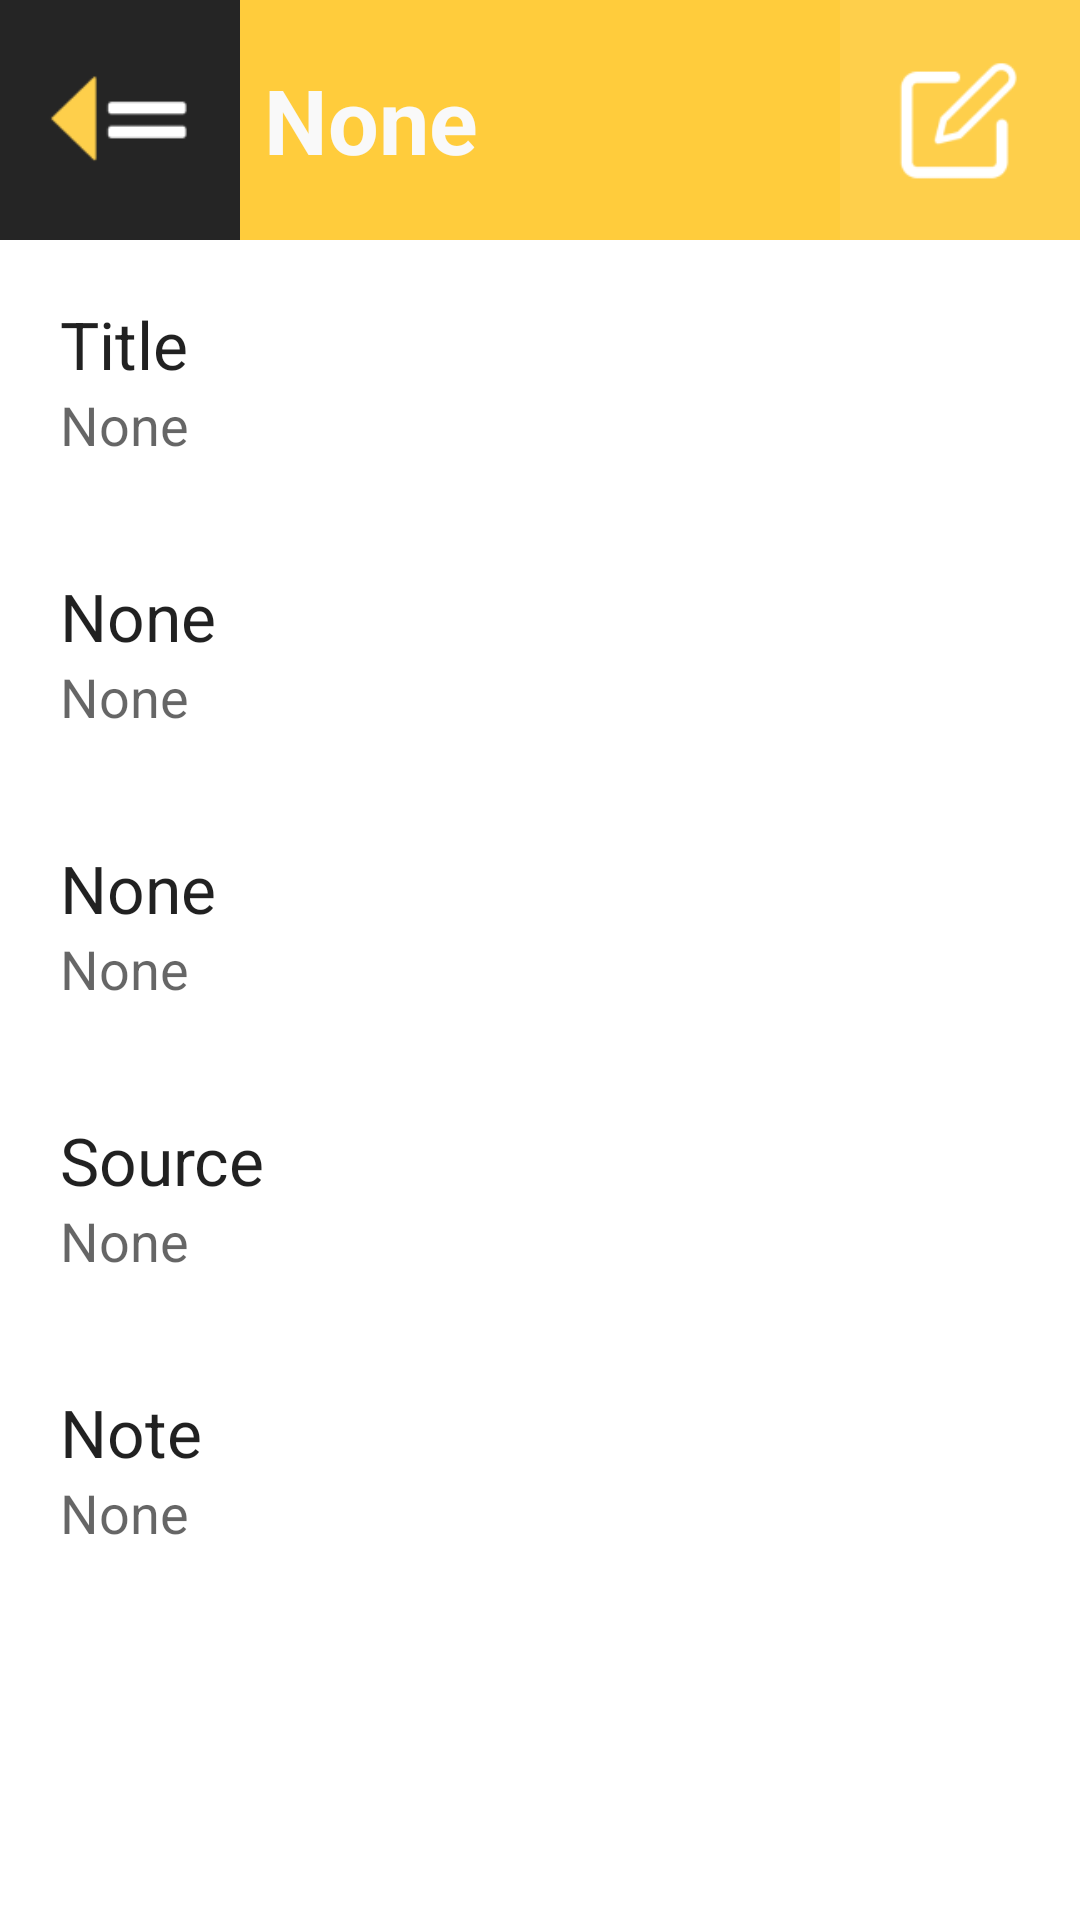

Here is an Android app screen rendered from its layout file. Give the layout XML and the strings, colors and styles it references.
<!-- AndroidManifest.xml: application theme Theme.Whib -->
<!-- res/layout/activity_whereabouts_detail.xml -->
<?xml version="1.0" encoding="utf-8"?>
<androidx.constraintlayout.widget.ConstraintLayout xmlns:android="http://schemas.android.com/apk/res/android"
    xmlns:app="http://schemas.android.com/apk/res-auto"
    xmlns:tools="http://schemas.android.com/tools"
    android:layout_width="match_parent"
    android:layout_height="match_parent">

    <include
        android:id="@+id/actionbar_whereabouts_detail_activity"
        layout="@layout/actionbar_default_edit_button" />

    <TextView
        android:id="@+id/detailWhereaboutTitle"
        android:layout_width="match_parent"
        android:layout_height="wrap_content"
        android:layout_marginHorizontal="20dp"
        android:layout_marginTop="20dp"
        android:text="@string/detail_whereabout_title_title"
        android:textAppearance="@style/TextAppearance.AppCompat.Large"
        app:layout_constraintEnd_toEndOf="parent"
        app:layout_constraintStart_toStartOf="parent"
        app:layout_constraintTop_toBottomOf="@+id/actionbar_whereabouts_detail_activity" />

    <TextView
        android:id="@+id/detailWhereaboutTitleInput"
        android:layout_width="match_parent"
        android:layout_height="wrap_content"
        android:layout_marginHorizontal="20dp"
        android:ems="10"
        android:hint="@string/placeholder_text"
        android:inputType="textPersonName"
        android:textAppearance="@style/TextAppearance.AppCompat.Medium"
        app:layout_constraintEnd_toEndOf="parent"
        app:layout_constraintStart_toStartOf="parent"
        app:layout_constraintTop_toBottomOf="@+id/detailWhereaboutTitle" />

    <EditText
        android:id="@+id/detailWhereaboutTitleEditInput"
        android:layout_width="match_parent"
        android:layout_height="wrap_content"
        android:layout_marginHorizontal="20dp"
        android:ems="10"
        android:hint="@string/detail_whereabout_edit"
        android:inputType="textPersonName"
        android:textAppearance="@style/TextAppearance.AppCompat.Medium"
        android:visibility="invisible"
        app:layout_constraintEnd_toEndOf="parent"
        app:layout_constraintStart_toStartOf="parent"
        app:layout_constraintTop_toBottomOf="@+id/detailWhereaboutTitle" />

    <TextView
        android:id="@+id/detailWhereaboutPart"
        android:layout_width="match_parent"
        android:layout_height="wrap_content"
        android:layout_marginHorizontal="20dp"
        android:layout_marginTop="20dp"
        android:text="@string/placeholder_text"
        android:textAppearance="@style/TextAppearance.AppCompat.Large"
        app:layout_constraintEnd_toEndOf="parent"
        app:layout_constraintHorizontal_bias="0.825"
        app:layout_constraintStart_toStartOf="parent"
        app:layout_constraintTop_toBottomOf="@+id/detailWhereaboutTitleEditInput" />

    <TextView
        android:id="@+id/detailWhereaboutPartInput"
        android:layout_width="match_parent"
        android:layout_height="wrap_content"
        android:layout_marginHorizontal="20dp"
        android:ems="10"
        android:gravity="start|top"
        android:hint="@string/placeholder_text"
        android:inputType="number"
        android:textAppearance="@style/TextAppearance.AppCompat.Medium"
        app:layout_constraintEnd_toEndOf="parent"
        app:layout_constraintHorizontal_bias="0.497"
        app:layout_constraintStart_toStartOf="parent"
        app:layout_constraintTop_toBottomOf="@+id/detailWhereaboutPart" />

    <EditText
        android:id="@+id/detailWhereaboutPartEditInput"
        android:layout_width="match_parent"
        android:layout_height="wrap_content"
        android:layout_marginHorizontal="20dp"
        android:ems="10"
        android:gravity="start|top"
        android:hint="@string/detail_whereabout_edit"
        android:inputType="number"
        android:textAppearance="@style/TextAppearance.AppCompat.Medium"
        android:visibility="invisible"
        app:layout_constraintEnd_toEndOf="parent"
        app:layout_constraintHorizontal_bias="0.497"
        app:layout_constraintStart_toStartOf="parent"
        app:layout_constraintTop_toBottomOf="@+id/detailWhereaboutPart" />

    <TextView
        android:id="@+id/detailWhereaboutProgress"
        android:layout_width="match_parent"
        android:layout_height="wrap_content"
        android:layout_marginHorizontal="20dp"
        android:layout_marginTop="20dp"
        android:text="@string/placeholder_text"
        android:textAppearance="@style/TextAppearance.AppCompat.Large"
        app:layout_constraintEnd_toEndOf="parent"
        app:layout_constraintStart_toStartOf="parent"
        app:layout_constraintTop_toBottomOf="@+id/detailWhereaboutPartEditInput" />

    <TextView
        android:id="@+id/detailWhereaboutProgressInput"
        android:layout_width="match_parent"
        android:layout_height="wrap_content"
        android:layout_marginHorizontal="20dp"
        android:ems="10"
        android:hint="@string/placeholder_text"
        android:inputType="textPersonName"
        android:textAppearance="@style/TextAppearance.AppCompat.Medium"
        app:layout_constraintEnd_toEndOf="parent"
        app:layout_constraintStart_toStartOf="parent"
        app:layout_constraintTop_toBottomOf="@+id/detailWhereaboutProgress" />

    <EditText
        android:id="@+id/detailWhereaboutProgressEditInput"
        android:layout_width="match_parent"
        android:layout_height="wrap_content"
        android:layout_marginHorizontal="20dp"
        android:ems="10"
        android:hint="@string/detail_whereabout_edit"
        android:inputType="textPersonName"
        android:textAppearance="@style/TextAppearance.AppCompat.Medium"
        android:visibility="invisible"
        app:layout_constraintEnd_toEndOf="parent"
        app:layout_constraintStart_toStartOf="parent"
        app:layout_constraintTop_toBottomOf="@+id/detailWhereaboutProgress" />

    <TextView
        android:id="@+id/detailWhereaboutSource"
        android:layout_width="match_parent"
        android:layout_height="wrap_content"
        android:layout_marginHorizontal="20dp"
        android:layout_marginTop="20dp"
        android:text="@string/detail_whereabout_source_title"
        android:textAppearance="@style/TextAppearance.AppCompat.Large"
        app:layout_constraintEnd_toEndOf="parent"
        app:layout_constraintStart_toStartOf="parent"
        app:layout_constraintTop_toBottomOf="@+id/detailWhereaboutProgressEditInput" />

    <TextView
        android:id="@+id/detailWhereaboutSourceInput"
        android:layout_width="match_parent"
        android:layout_height="wrap_content"
        android:layout_marginHorizontal="20dp"
        android:ems="10"
        android:hint="@string/placeholder_text"
        android:inputType="textPersonName"
        android:textAppearance="@style/TextAppearance.AppCompat.Medium"
        app:layout_constraintEnd_toEndOf="parent"
        app:layout_constraintStart_toStartOf="parent"
        app:layout_constraintTop_toBottomOf="@+id/detailWhereaboutSource" />

    <EditText
        android:id="@+id/detailWhereaboutSourceEditInput"
        android:layout_width="match_parent"
        android:layout_height="wrap_content"
        android:layout_marginHorizontal="20dp"
        android:ems="10"
        android:hint="@string/detail_whereabout_edit"
        android:inputType="textPersonName"
        android:textAppearance="@style/TextAppearance.AppCompat.Medium"
        android:visibility="invisible"
        app:layout_constraintEnd_toEndOf="parent"
        app:layout_constraintStart_toStartOf="parent"
        app:layout_constraintTop_toBottomOf="@+id/detailWhereaboutSource" />

    <TextView
        android:id="@+id/detailWhereaboutNote"
        android:layout_width="match_parent"
        android:layout_height="wrap_content"
        android:layout_marginHorizontal="20dp"
        android:layout_marginTop="20dp"
        android:text="@string/detail_whereabout_note_title"
        android:textAppearance="@style/TextAppearance.AppCompat.Large"
        app:layout_constraintEnd_toEndOf="parent"
        app:layout_constraintStart_toStartOf="parent"
        app:layout_constraintTop_toBottomOf="@+id/detailWhereaboutSourceEditInput" />

    <TextView
        android:id="@+id/detailWhereaboutNoteInput"
        android:layout_width="match_parent"
        android:layout_height="wrap_content"
        android:layout_marginHorizontal="20dp"
        android:ems="10"
        android:hint="@string/placeholder_text"
        android:inputType="textPersonName"
        android:textAppearance="@style/TextAppearance.AppCompat.Medium"
        app:layout_constraintEnd_toEndOf="parent"
        app:layout_constraintStart_toStartOf="parent"
        app:layout_constraintTop_toBottomOf="@+id/detailWhereaboutNote" />

    <EditText
        android:id="@+id/detailWhereaboutNoteEditInput"
        android:layout_width="match_parent"
        android:layout_height="wrap_content"
        android:layout_marginHorizontal="20dp"
        android:ems="10"
        android:hint="@string/detail_whereabout_edit"
        android:inputType="textPersonName"
        android:textAppearance="@style/TextAppearance.AppCompat.Medium"
        android:visibility="invisible"
        app:layout_constraintEnd_toEndOf="parent"
        app:layout_constraintStart_toStartOf="parent"
        app:layout_constraintTop_toBottomOf="@+id/detailWhereaboutNote" />

    <Button
        android:id="@+id/detailWhereaboutEditButton"
        android:layout_width="wrap_content"
        android:layout_height="wrap_content"
        android:layout_marginHorizontal="40dp"
        android:layout_marginTop="20dp"
        android:layout_marginEnd="76dp"
        android:layout_marginRight="76dp"
        android:text="@string/detail_whereabout_edit_button"
        android:visibility="invisible"
        app:backgroundTint="@color/green"
        app:layout_constraintEnd_toEndOf="parent"
        app:layout_constraintTop_toBottomOf="@+id/detailWhereaboutNoteEditInput" />

    <Button
        android:id="@+id/detailWhereaboutDeleteButton"
        android:layout_width="wrap_content"
        android:layout_height="wrap_content"
        android:layout_marginHorizontal="40dp"
        android:layout_marginStart="80dp"
        android:layout_marginLeft="80dp"
        android:layout_marginTop="20dp"
        android:text="@string/detail_whereabout_delete_button"
        android:visibility="invisible"
        app:backgroundTint="@color/red"
        app:layout_constraintStart_toStartOf="parent"
        app:layout_constraintTop_toBottomOf="@+id/detailWhereaboutNoteEditInput" />

</androidx.constraintlayout.widget.ConstraintLayout>
<!-- res/layout/actionbar_default_edit_button.xml (included above) -->
<?xml version="1.0" encoding="utf-8"?>
<RelativeLayout xmlns:android="http://schemas.android.com/apk/res/android"
    android:layout_width="wrap_content"
    android:layout_height="wrap_content"
    android:background="@color/yellow">

    <RelativeLayout
        android:layout_width="match_parent"
        android:layout_height="80dp">

        <ImageView
            android:id="@+id/actionbarBackButton"
            android:layout_width="80dp"
            android:layout_height="match_parent"
            android:src="@mipmap/ic_back"/>

        <TextView
            android:id="@+id/actionbarTitle"
            android:layout_width="wrap_content"
            android:layout_height="wrap_content"
            android:layout_centerVertical="true"
            android:layout_toEndOf="@id/actionbarBackButton"
            android:layout_toRightOf="@id/actionbarBackButton"
            android:layout_marginLeft="8dp"
            android:layout_marginStart="8dp"
            android:text="@string/placeholder_text"
            android:textColor="@color/white"
            android:textSize="30dp"
            android:textStyle="bold" />

        <ImageView
            android:id="@+id/actionbarEditButton"
            android:layout_width="80dp"
            android:layout_height="match_parent"
            android:layout_alignParentEnd="true"
            android:layout_alignParentRight="true"
            android:src="@mipmap/ic_edit" />

    </RelativeLayout>

</RelativeLayout>
<!-- resources referenced by this layout -->
<resources>
  <color name="green">#76E074</color>
  <color name="red">#FA5B5B</color>
  <color name="white">#F9F9F9</color>
  <color name="yellow">#FFCC3C</color>
  <!-- mipmap ic_back: png bitmap (mipmap-hdpi, 630 bytes) -->
  <!-- mipmap ic_edit: png bitmap (mipmap-hdpi, 1097 bytes) -->
  <string name="detail_whereabout_delete_button">Remove</string>
  <string name="detail_whereabout_edit">Type here...</string>
  <string name="detail_whereabout_edit_button">Finish</string>
  <string name="detail_whereabout_note_title">Note</string>
  <string name="detail_whereabout_source_title">Source</string>
  <string name="detail_whereabout_title_title">Title</string>
  <string name="placeholder_text">None</string>
  <style name="Theme.Whib" parent="Theme.MaterialComponents.DayNight.NoActionBar">
          
          <item name="colorPrimary">@color/white</item>
          <item name="colorPrimaryVariant">@color/white</item>
          <item name="colorOnPrimary">@color/white</item>
          
          <item name="colorSecondary">@color/black</item>
          <item name="colorSecondaryVariant">@color/black</item>
          <item name="colorOnSecondary">@color/black</item>
          
          <item name="android:statusBarColor" tools:targetApi="l">?attr/colorPrimaryVariant</item>
          
      </style>
  <color name="black">#252525</color>
</resources>
